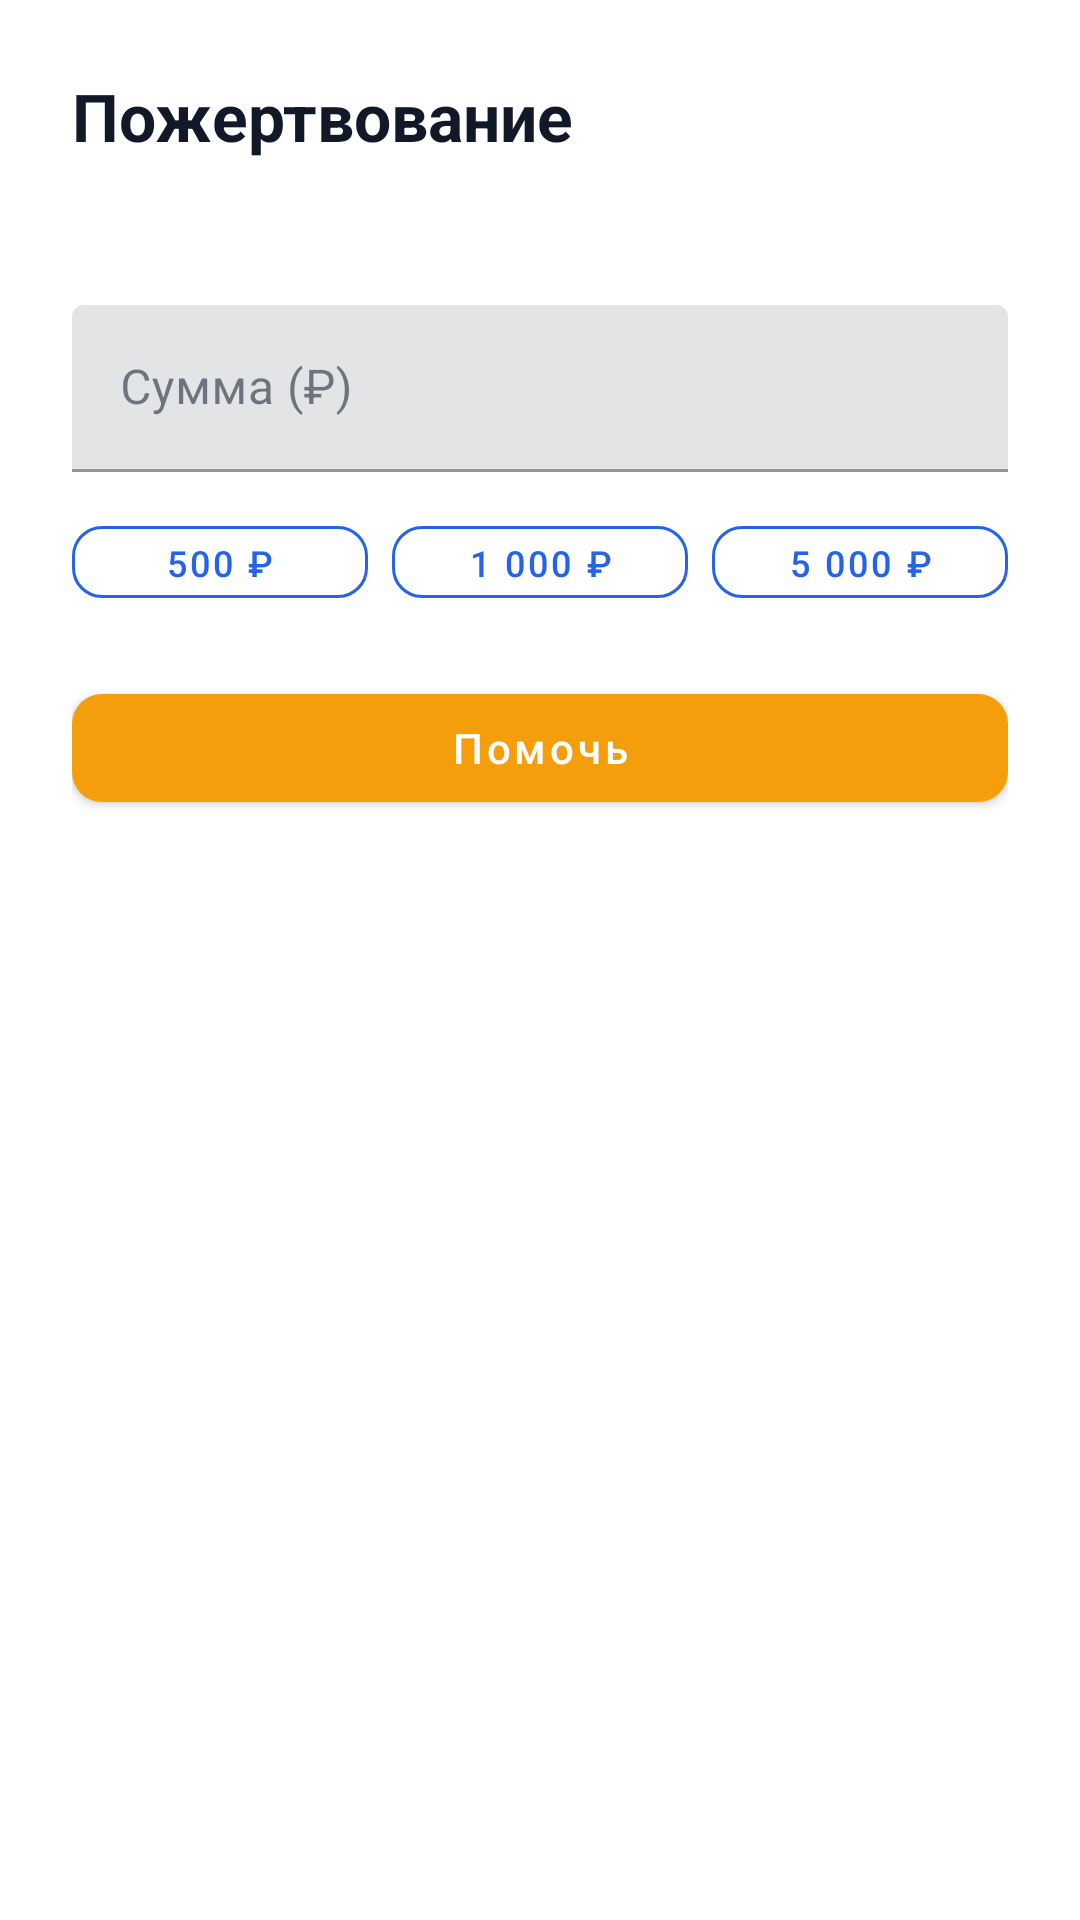

Produce the Android XML layout that renders to this screen, including the resource entries it uses.
<!-- AndroidManifest.xml: application theme Theme.DiplomSMKAndroid -->
<!-- res/layout/dialog_donate.xml -->
<?xml version="1.0" encoding="utf-8"?>
<LinearLayout
    xmlns:android="http://schemas.android.com/apk/res/android"
    android:layout_width="match_parent"
    android:layout_height="wrap_content"
    android:orientation="vertical"
    android:padding="24dp">

    <TextView
        android:layout_width="wrap_content"
        android:layout_height="wrap_content"
        android:text="Пожертвование"
        android:textSize="22sp"
        android:textStyle="bold"
        android:textColor="@color/text_strong" />

    <TextView
        android:id="@+id/tv_project_title"
        android:layout_width="match_parent"
        android:layout_height="wrap_content"
        android:layout_marginTop="8dp"
        android:textSize="15sp"
        android:textColor="@color/text_muted" />

    <com.google.android.material.textfield.TextInputLayout
        android:layout_width="match_parent"
        android:layout_height="wrap_content"
        android:layout_marginTop="20dp"
        android:hint="Сумма (₽)"
        xmlns:app="http://schemas.android.com/apk/res-auto"
        app:prefixText="₽">

        <com.google.android.material.textfield.TextInputEditText
            android:id="@+id/et_amount"
            android:layout_width="match_parent"
            android:layout_height="wrap_content"
            android:inputType="numberDecimal" />
    </com.google.android.material.textfield.TextInputLayout>

    
    <LinearLayout
        android:layout_width="match_parent"
        android:layout_height="wrap_content"
        android:orientation="horizontal"
        android:layout_marginTop="12dp">

        <com.google.android.material.button.MaterialButton
            android:id="@+id/btn_500"
            android:layout_width="0dp"
            android:layout_height="36dp"
            android:layout_weight="1"
            android:text="500 ₽"
            android:textSize="12sp"
            style="@style/Widget.App.Button.Ghost" />

        <com.google.android.material.button.MaterialButton
            android:id="@+id/btn_1000"
            android:layout_width="0dp"
            android:layout_height="36dp"
            android:layout_weight="1"
            android:layout_marginStart="8dp"
            android:text="1 000 ₽"
            android:textSize="12sp"
            style="@style/Widget.App.Button.Ghost" />

        <com.google.android.material.button.MaterialButton
            android:id="@+id/btn_5000"
            android:layout_width="0dp"
            android:layout_height="36dp"
            android:layout_weight="1"
            android:layout_marginStart="8dp"
            android:text="5 000 ₽"
            android:textSize="12sp"
            style="@style/Widget.App.Button.Ghost" />
    </LinearLayout>

    <TextView
        android:id="@+id/tv_error"
        android:layout_width="match_parent"
        android:layout_height="wrap_content"
        android:layout_marginTop="8dp"
        android:textColor="@color/danger"
        android:textSize="13sp"
        android:visibility="gone" />

    <com.google.android.material.button.MaterialButton
        android:id="@+id/btn_donate"
        android:layout_width="match_parent"
        android:layout_height="48dp"
        android:layout_marginTop="20dp"
        android:text="@string/donate"
        style="@style/Widget.App.Button.Accent" />

</LinearLayout>
<!-- resources referenced by this layout -->
<resources>
  <color name="danger">#FFEF4444</color>
  <color name="text_muted">#FF4B5563</color>
  <color name="text_strong">#FF111827</color>
  <string name="donate">Помочь</string>
  <style name="Widget.App.Button.Accent" parent="Widget.MaterialComponents.Button">
          <item name="backgroundTint">@color/accent</item>
          <item name="cornerRadius">10dp</item>
          <item name="android:textAllCaps">false</item>
          <item name="android:fontFamily">sans-serif-medium</item>
      </style>
  <style name="Widget.App.Button.Ghost" parent="Widget.MaterialComponents.Button.OutlinedButton">
          <item name="strokeColor">@color/primary</item>
          <item name="android:textColor">@color/primary</item>
          <item name="cornerRadius">10dp</item>
          <item name="android:textAllCaps">false</item>
      </style>
  <style name="Theme.DiplomSMKAndroid" parent="Theme.MaterialComponents.Light.NoActionBar">
          <item name="colorPrimary">@color/primary</item>
          <item name="colorPrimaryVariant">@color/primary_dark</item>
          <item name="colorOnPrimary">@color/white</item>
          <item name="colorSecondary">@color/accent</item>
          <item name="colorSecondaryVariant">@color/accent_dark</item>
          <item name="colorOnSecondary">@color/white</item>
          <item name="colorError">@color/danger</item>
          <item name="colorOnError">@color/white</item>
          <item name="colorSurface">@color/bg_card</item>
          <item name="colorOnSurface">@color/text_body</item>
          <item name="android:colorBackground">@color/bg_page</item>
          <item name="android:statusBarColor">@color/primary_dark</item>
          <item name="android:windowBackground">@color/bg_page</item>
      </style>
  <color name="accent">#FFF59E0B</color>
  <color name="primary">#FF2563EB</color>
  <color name="primary_dark">#FF1D4ED8</color>
  <color name="white">#FFFFFFFF</color>
  <color name="accent_dark">#FFD97706</color>
  <color name="bg_card">#FFFFFFFF</color>
  <color name="text_body">#FF1F2937</color>
  <color name="bg_page">#FFFFFFFF</color>
</resources>
